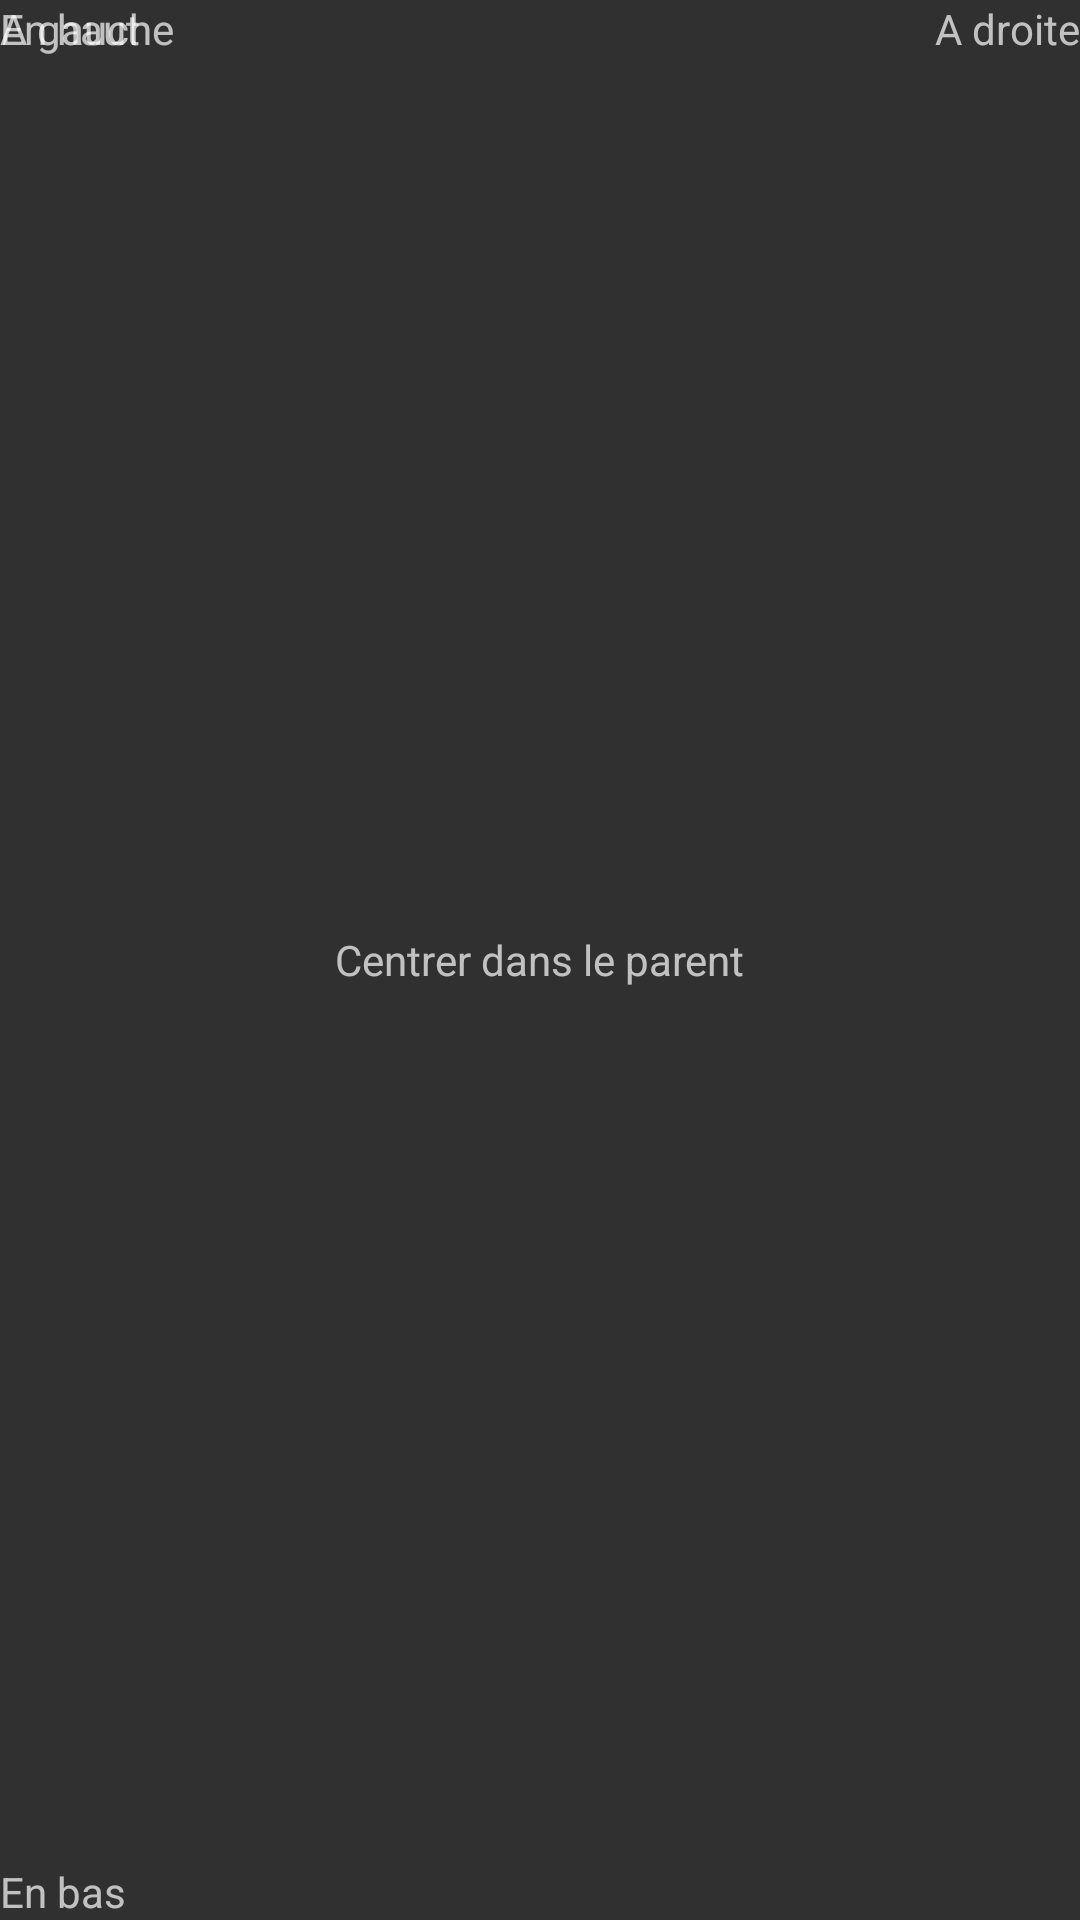

Reconstruct the res/layout file that produces this screen, plus the resources it refers to.
<!-- AndroidManifest.xml: application theme Theme.AppCompat -->
<!-- res/layout/fragment_2.xml -->
<?xml version="1.0" encoding="utf-8"?>
<RelativeLayout xmlns:android="http://schemas.android.com/apk/res/android"
    android:layout_width="fill_parent"
    android:layout_height="fill_parent" >

    <TextView
        android:layout_width="wrap_content"
        android:layout_height="wrap_content"
        android:text="En haut"
        android:layout_alignParentTop="true"/>

    <TextView
        android:layout_width="wrap_content"
        android:layout_height="wrap_content"
        android:text="En bas"
        android:layout_alignParentBottom="true"/>

    <TextView
        android:layout_width="wrap_content"
        android:layout_height="wrap_content"
        android:text="A droite"
        android:layout_alignParentRight="true"/>

    <TextView
        android:layout_width="wrap_content"
        android:layout_height="wrap_content"
        android:layout_alignParentLeft="true"
        android:text="A gauche"/>

    <TextView
        android:layout_width="wrap_content"
        android:layout_height="wrap_content"
        android:text="Centrer dans le parent"
        android:layout_centerInParent="true"/>

</RelativeLayout>
<!-- resources referenced by this layout -->
<resources>

</resources>
